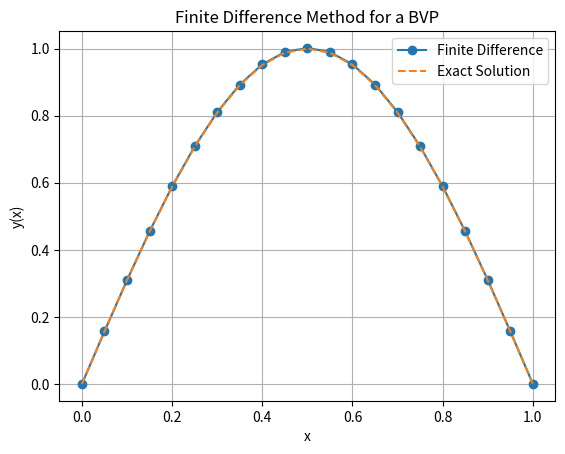

Recreate this plot in Python.
import numpy as np
import matplotlib.pyplot as plt

# Boundary value problem:
# y''(x) = -pi^2 sin(pi*x)
# y(0) = 0, y(1) = 0

# Define the interval and number of subintervals
a = 0
b = 1
N = 20

h = (b - a) / N
x = np.linspace(a, b, N + 1)

# Construct the finite difference system
A = np.zeros((N - 1, N - 1))
rhs = np.zeros(N - 1)

for i in range(N - 1):
    A[i, i] = -2

    if i > 0:
        A[i, i - 1] = 1

    if i < N - 2:
        A[i, i + 1] = 1

    rhs[i] = -h**2 * np.pi**2 * np.sin(np.pi * x[i + 1])

# Solve the linear system
y_interior = np.linalg.solve(A, rhs)

# Include boundary values
y_numerical = np.zeros(N + 1)
y_numerical[1:N] = y_interior

# Exact solution
y_exact = np.sin(np.pi * x)

# Calculate maximum error
error = np.max(np.abs(y_numerical - y_exact))

print("Maximum absolute error:", error)

# Plot the results
plt.plot(x, y_numerical, "o-", label="Finite Difference")
plt.plot(x, y_exact, "--", label="Exact Solution")

plt.xlabel("x")
plt.ylabel("y(x)")
plt.title("Finite Difference Method for a BVP")
plt.legend()
plt.grid()
plt.show()
